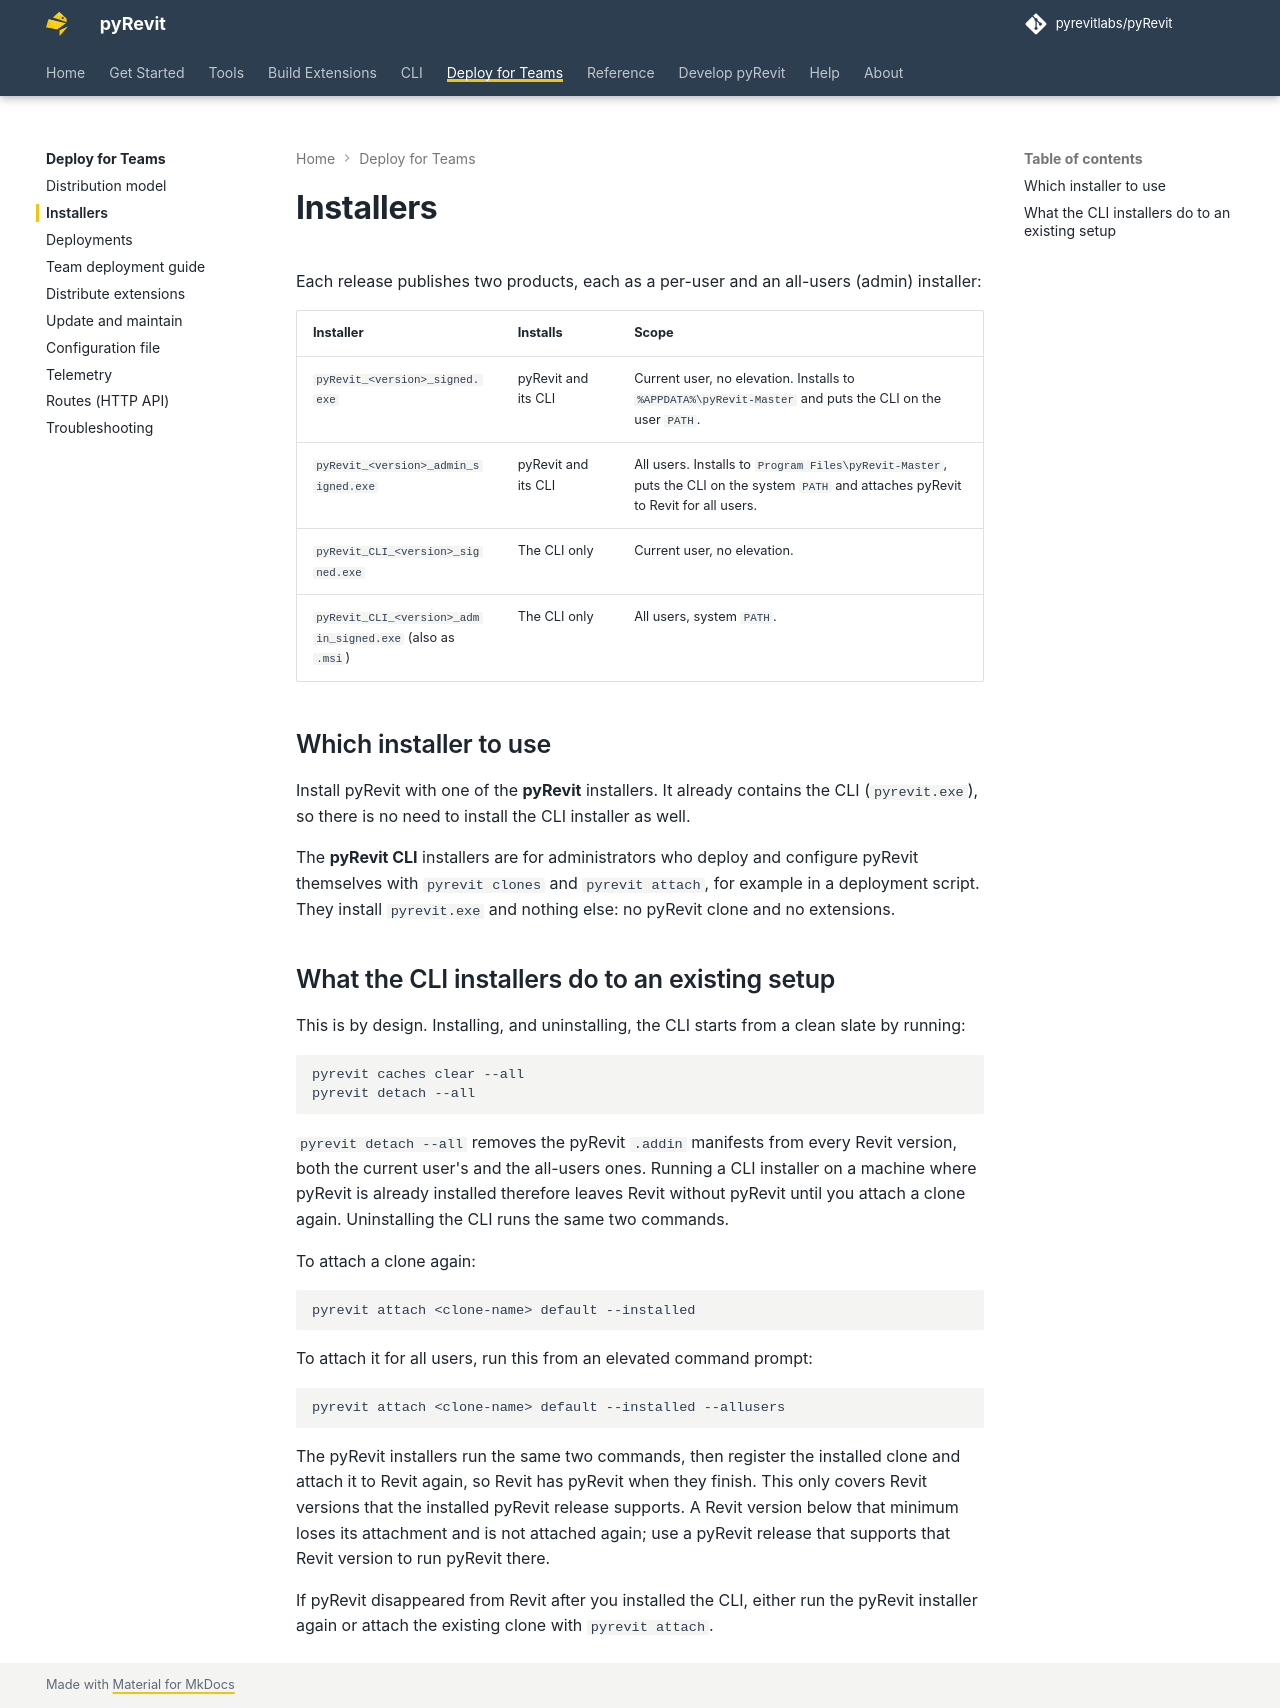

repository: pyrevitlabs/pyRevit · page: pr-preview/pr-3734/installers/index.html · generator: mkdocs

# Installers

Each release publishes two products, each as a per-user and an all-users (admin) installer:

| Installer | Installs | Scope |
|---|---|---|
| `pyRevit_<version>_signed.exe` | pyRevit and its CLI | Current user, no elevation. Installs to `%APPDATA%\pyRevit-Master` and puts the CLI on the user `PATH`. |
| `pyRevit_<version>_admin_signed.exe` | pyRevit and its CLI | All users. Installs to `Program Files\pyRevit-Master`, puts the CLI on the system `PATH` and attaches pyRevit to Revit for all users. |
| `pyRevit_CLI_<version>_signed.exe` | The CLI only | Current user, no elevation. |
| `pyRevit_CLI_<version>_admin_signed.exe` (also as `.msi`) | The CLI only | All users, system `PATH`. |

## Which installer to use

Install pyRevit with one of the **pyRevit** installers. It already contains the CLI (`pyrevit.exe`), so there is no need to install the CLI installer as well.

The **pyRevit CLI** installers are for administrators who deploy and configure pyRevit themselves with `pyrevit clones` and `pyrevit attach`, for example in a deployment script. They install `pyrevit.exe` and nothing else: no pyRevit clone and no extensions.

## What the CLI installers do to an existing setup

This is by design. Installing, and uninstalling, the CLI starts from a clean slate by running:

```shell
pyrevit caches clear --all
pyrevit detach --all
```

`pyrevit detach --all` removes the pyRevit `.addin` manifests from every Revit version, both the current user's and the all-users ones. Running a CLI installer on a machine where pyRevit is already installed therefore leaves Revit without pyRevit until you attach a clone again. Uninstalling the CLI runs the same two commands.

To attach a clone again:

```shell
pyrevit attach <clone-name> default --installed
```

To attach it for all users, run this from an elevated command prompt:

```shell
pyrevit attach <clone-name> default --installed --allusers
```

The pyRevit installers run the same two commands, then register the installed clone and attach it to Revit again, so Revit has pyRevit when they finish. This only covers Revit versions that the installed pyRevit release supports. A Revit version below that minimum loses its attachment and is not attached again; use a pyRevit release that supports that Revit version to run pyRevit there.

If pyRevit disappeared from Revit after you installed the CLI, either run the pyRevit installer again or attach the existing clone with `pyrevit attach`.
